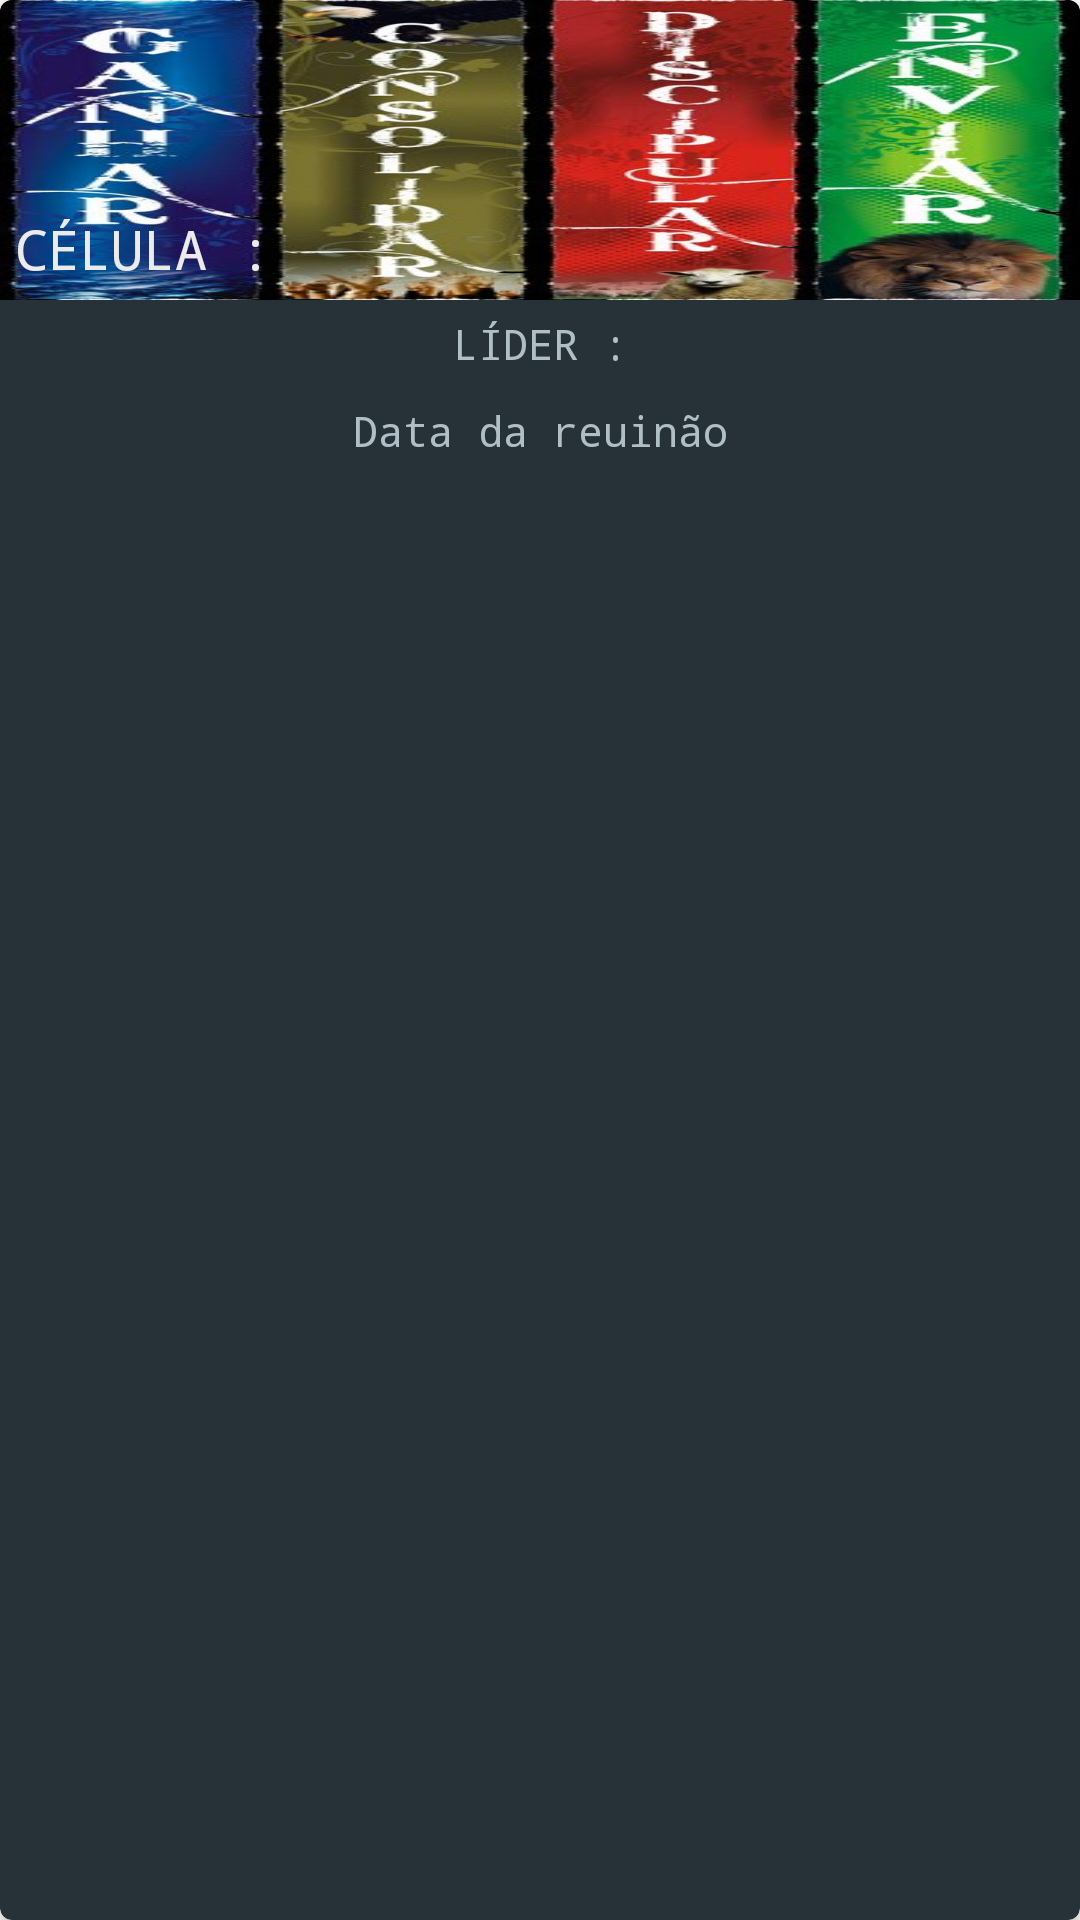

Here is an Android app screen rendered from its layout file. Give the layout XML and the strings, colors and styles it references.
<!-- AndroidManifest.xml: application theme AppTheme -->
<!-- res/layout/short_report_cardview.xml -->
<?xml version="1.0" encoding="utf-8"?>
<androidx.cardview.widget.CardView xmlns:android="http://schemas.android.com/apk/res/android"
    xmlns:tools="http://schemas.android.com/tools" android:layout_width="@dimen/weight_card"
    android:layout_height="@dimen/height_card"
    xmlns:app="http://schemas.android.com/apk/res-auto"
    android:orientation="vertical"
    android:foreground="?android:attr/selectableItemBackground"
    android:id="@+id/short_report_id"
    android:layout_gravity="center"
    android:layout_margin="@dimen/min_padding"
    app:cardMaxElevation="5dp"
    app:cardCornerRadius="@dimen/cardview_radius"
    app:cardElevation="@dimen/cardview_elevation"
    app:cardBackgroundColor="@color/cardItem"
    app:cardPreventCornerOverlap="false"
    >


    <RelativeLayout
        android:id="@+id/card_relative_layout"
        android:layout_width="match_parent"
        android:layout_height="match_parent">

        <ImageView
            android:id="@+id/imag_card"
            android:layout_width="match_parent"
            android:layout_height="@dimen/height_img_cardview"
            android:contentDescription="@string/visao_celular"
            android:gravity="start|bottom"
            android:scaleType="fitXY"
            android:src="@mipmap/escala_da_visao">

        </ImageView>

        <TextView
            android:id="@+id/card_celula_nome"
            android:layout_width="match_parent"
            android:layout_height="@dimen/height_img_cardview"
            android:fontFamily="monospace"
            android:gravity="start|bottom"
            android:padding="@dimen/txt_cardview_padding"
            android:text="@string/label_celula"
            android:textColor="@color/card_title_color"
            android:textSize="@dimen/cardview_titleSize" />.


        <TextView
            android:id="@+id/card_lider_nome"
            android:layout_width="match_parent"
            android:layout_height="wrap_content"
            android:layout_below="@id/imag_card"
            android:fontFamily="monospace"
            android:gravity="center"
            android:padding="@dimen/txt_cardview_padding"
            android:text="@string/label_lider"
            android:textColor="@color/text_app"
            android:textSize="@dimen/cardview_textSize" />

        <TextView
            android:id="@+id/card_data"
            android:layout_width="match_parent"
            android:layout_height="wrap_content"
            android:layout_below="@id/card_lider_nome"
            android:fontFamily="monospace"
            android:gravity="center"
            android:padding="@dimen/txt_cardview_padding"
            android:text="@string/data_da_reuinao"
            android:textColor="@color/text_app"
            android:textFontWeight="6"
            android:textSize="@dimen/cardview_textSize"
            tools:targetApi="p" />


    </RelativeLayout>

</androidx.cardview.widget.CardView>
<!-- resources referenced by this layout -->
<resources>
  <color name="cardItem">#263238</color>
  <color name="card_title_color">#EBEBEB</color>
  <color name="text_app">#B0BEC5</color>
  <dimen name="cardview_elevation">2dp</dimen>
  <dimen name="cardview_radius">4dp</dimen>
  <dimen name="cardview_textSize">14sp</dimen>
  <dimen name="cardview_titleSize">18sp</dimen>
  <dimen name="height_card">160dp</dimen>
  <dimen name="height_img_cardview">100dp</dimen>
  <dimen name="min_padding">5dp</dimen>
  <dimen name="txt_cardview_padding">5dp</dimen>
  <dimen name="weight_card">160dp</dimen>
  <!-- mipmap escala_da_visao: jpg bitmap (mipmap-hdpi, 50563 bytes) -->
  <string name="data_da_reuinao">Data da reuinão</string>
  <string name="label_celula">CÉLULA : </string>
  <string name="label_lider">LÍDER : </string>
  <string name="visao_celular">Visão Celular</string>
  <style name="AppTheme" parent="Theme.MaterialComponents.Light.NoActionBar">
          
          <item name="colorPrimary">@color/colorPrimary</item>
          <item name="backgroundTint">@color/secondaryColor</item>
          <item name="colorSecondary">@color/secondaryColor</item>
          <item name="colorPrimaryDark">@color/colorPrimaryDark</item>
          <item name="colorAccent">#171717</item>
          <item name="android:actionMenuTextColor">@color/secondaryColor</item>
          
          <item name="android:windowActivityTransitions">true</item>
          
          <item name="windowActionModeOverlay">true</item>
  
      </style>
  <color name="colorPrimary">#263238</color>
  <color name="secondaryColor">#334149</color>
  <color name="colorPrimaryDark">#263238</color>
</resources>
